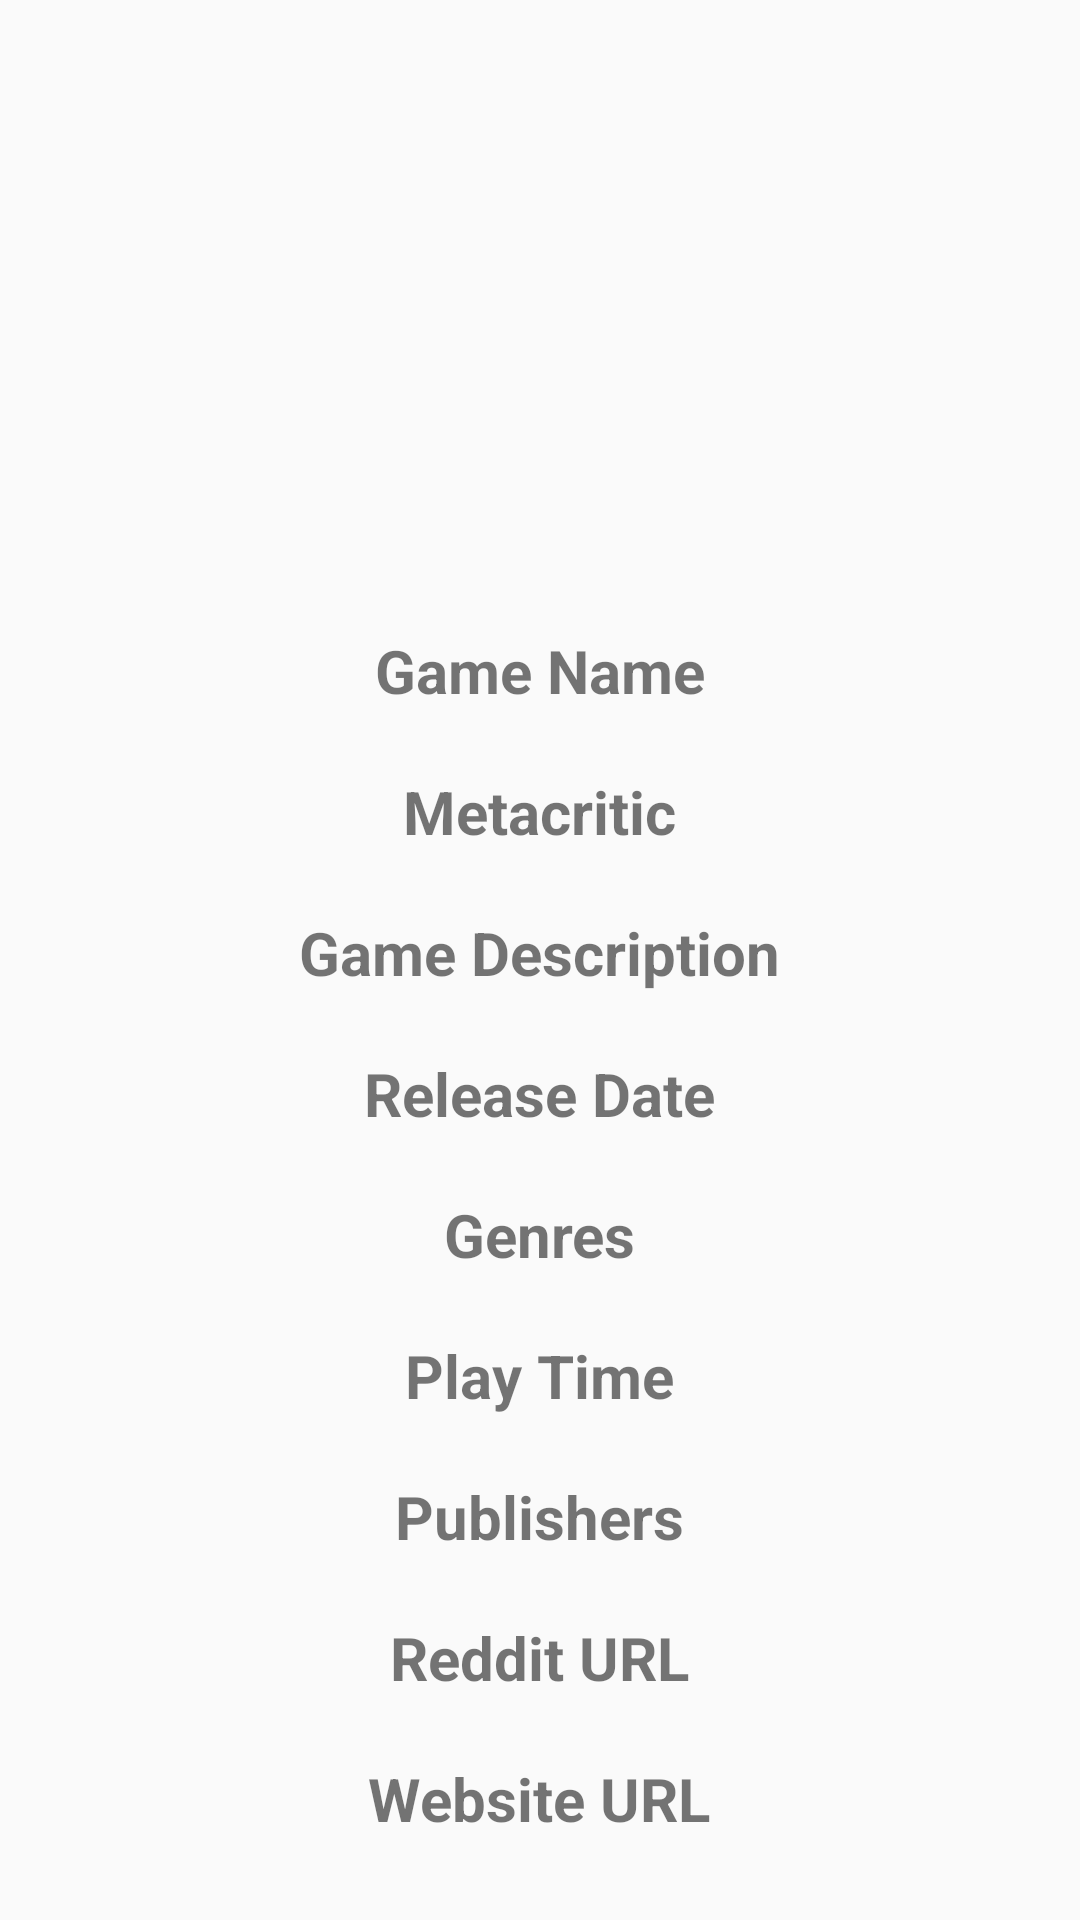

Here is an Android app screen rendered from its layout file. Give the layout XML and the strings, colors and styles it references.
<!-- AndroidManifest.xml: application theme Theme.AppCompat.Light.DarkActionBar -->
<!-- res/layout/fragment_detail.xml -->
<?xml version="1.0" encoding="utf-8"?>
<layout xmlns:android="http://schemas.android.com/apk/res/android"
    xmlns:tools="http://schemas.android.com/tools">

<RelativeLayout
    android:layout_width="match_parent"
    android:layout_height="match_parent"
    tools:context=".view.DetailFragment" >

    <ImageView
        android:id="@+id/gameDetailImage"
        android:layout_width="match_parent"
        android:layout_height="wrap_content"
        android:layout_alignParentTop="true"
        android:scaleType="fitCenter"
        android:minHeight="200dp"
        ></ImageView>

    <TextView
        android:id="@+id/gameName"
        android:layout_width="wrap_content"
        android:layout_height="wrap_content"
        android:layout_below="@id/gameDetailImage"
        android:text="Game Name"
        android:textSize="20sp"
        android:textStyle="bold"
        android:layout_centerHorizontal="true"
        android:padding="10dp">
    </TextView>


    <TextView
        android:id="@+id/metacritic"
        android:layout_width="wrap_content"
        android:layout_height="wrap_content"
        android:layout_below="@id/gameName"
        android:text="Metacritic"
        android:textSize="20sp"
        android:textStyle="bold"
        android:layout_centerHorizontal="true"
        android:padding="10dp">
    </TextView>

    <TextView
        android:id="@+id/gameDescription"
        android:layout_width="wrap_content"
        android:layout_height="wrap_content"
        android:layout_below="@id/metacritic"
        android:text="Game Description"
        android:textSize="20sp"
        android:textStyle="bold"
        android:layout_centerHorizontal="true"
        android:padding="10dp">
    </TextView>

    <TextView
        android:id="@+id/releaseDate"
        android:layout_width="wrap_content"
        android:layout_height="wrap_content"
        android:layout_below="@id/gameDescription"
        android:text="Release Date"
        android:textSize="20sp"
        android:textStyle="bold"
        android:layout_centerHorizontal="true"
        android:padding="10dp">
    </TextView>

    <TextView
        android:id="@+id/genres"
        android:layout_width="wrap_content"
        android:layout_height="wrap_content"
        android:layout_below="@id/releaseDate"
        android:text="Genres"
        android:textSize="20sp"
        android:textStyle="bold"
        android:layout_centerHorizontal="true"
        android:padding="10dp">
    </TextView>


    <TextView
        android:id="@+id/playTime"
        android:layout_width="wrap_content"
        android:layout_height="wrap_content"
        android:layout_below="@id/genres"
        android:text="Play Time"
        android:textSize="20sp"
        android:textStyle="bold"
        android:layout_centerHorizontal="true"
        android:padding="10dp">
    </TextView>

    <TextView
        android:id="@+id/publishers"
        android:layout_width="wrap_content"
        android:layout_height="wrap_content"
        android:layout_below="@id/playTime"
        android:text="Publishers"
        android:textSize="20sp"
        android:textStyle="bold"
        android:layout_centerHorizontal="true"
        android:padding="10dp">
    </TextView>

    <TextView
        android:id="@+id/redditURL"
        android:layout_width="wrap_content"
        android:layout_height="wrap_content"
        android:layout_below="@id/publishers"
        android:text="Reddit URL"
        android:textSize="20sp"
        android:textStyle="bold"
        android:layout_centerHorizontal="true"
        android:padding="10dp">
    </TextView>


    <TextView
        android:id="@+id/websiteURL"
        android:layout_width="wrap_content"
        android:layout_height="wrap_content"
        android:layout_below="@id/redditURL"
        android:text="Website URL"
        android:textSize="20sp"
        android:textStyle="bold"
        android:layout_centerHorizontal="true"
        android:padding="10dp">
    </TextView>


</RelativeLayout>
</layout>
<!-- resources referenced by this layout -->
<resources>

</resources>
